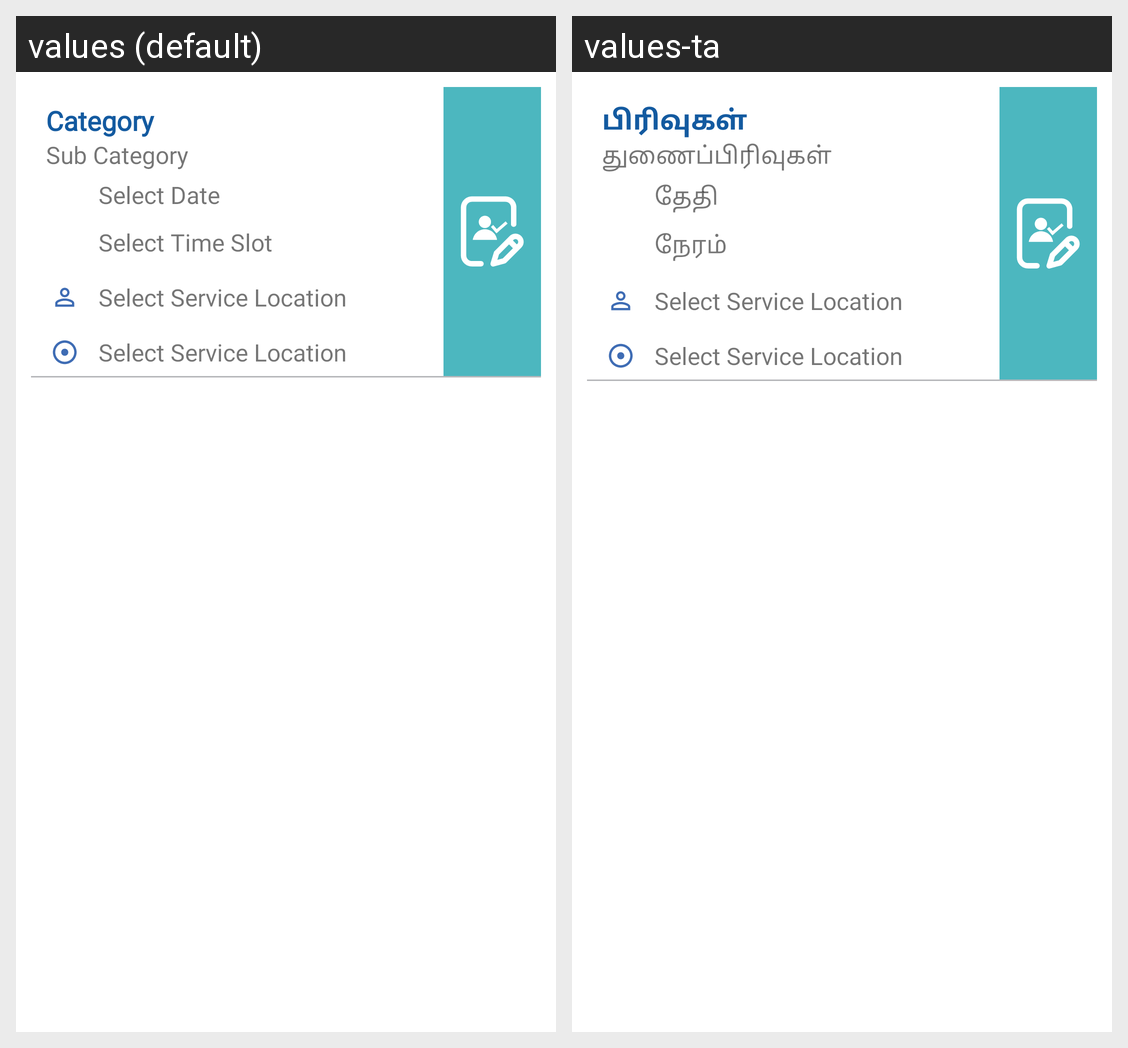

Translations of the strings shown on this Android screen, per locale in the grid:
Android screen res/layout/ongoing_service_list_item.xml rendered under 2 locales, left to right: values (default), values-ta. Device: Nexus 5 (rendered at 1080×1920; each locale shown at half size, 540×960, under a caption strip naming it); theme AppThemeNoActionBarLogin.
Strings drawn on this screen, with the default value and each locale's value (text and hints the layout hard-codes, and strings that could not be matched under every locale, appear in the picture but are not listed):

category
  values: Category
  values-ta: பிரிவுகள்

subcategory
  values: Sub Category
  values-ta: துணைப்பிரிவுகள்

date
  values: Select Date
  values-ta: தேதி

time
  values: Select Time Slot
  values-ta: நேரம்

location
  values: Select Service Location
  values-ta: Select Service Location
